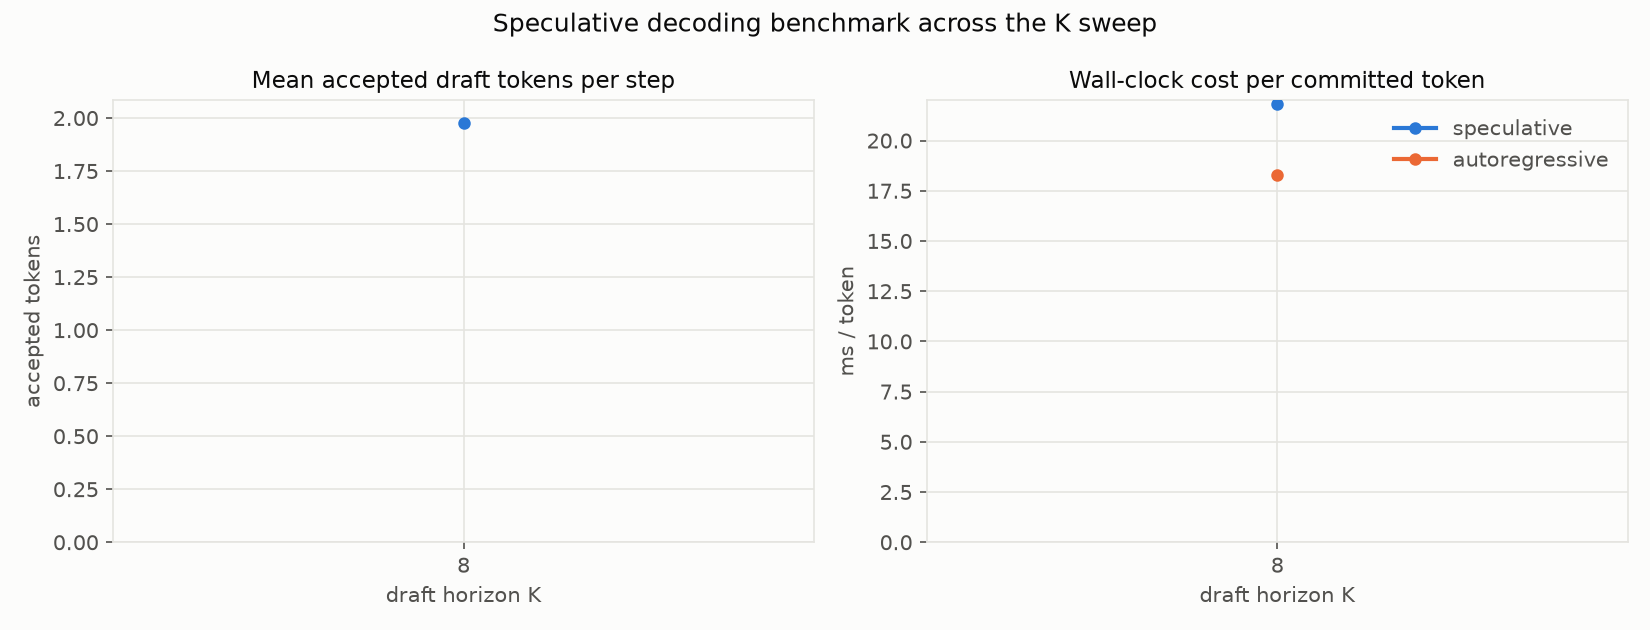

The data file committed next to this chart (first rows):
K, num_nodes, mean_accept_len, tokens_per_step, spec_ms_per_token, ar_ms_per_token, speedup, t_commit_ms_per_step, t_draft_ms_per_step, t_tree_forward_ms_per_step, t_verify_ms_per_step
8, 256, 1.974, 2.971, 21.82, 18.31, 0.8389, 23.12, 18.22, 20.88, 0.2057
